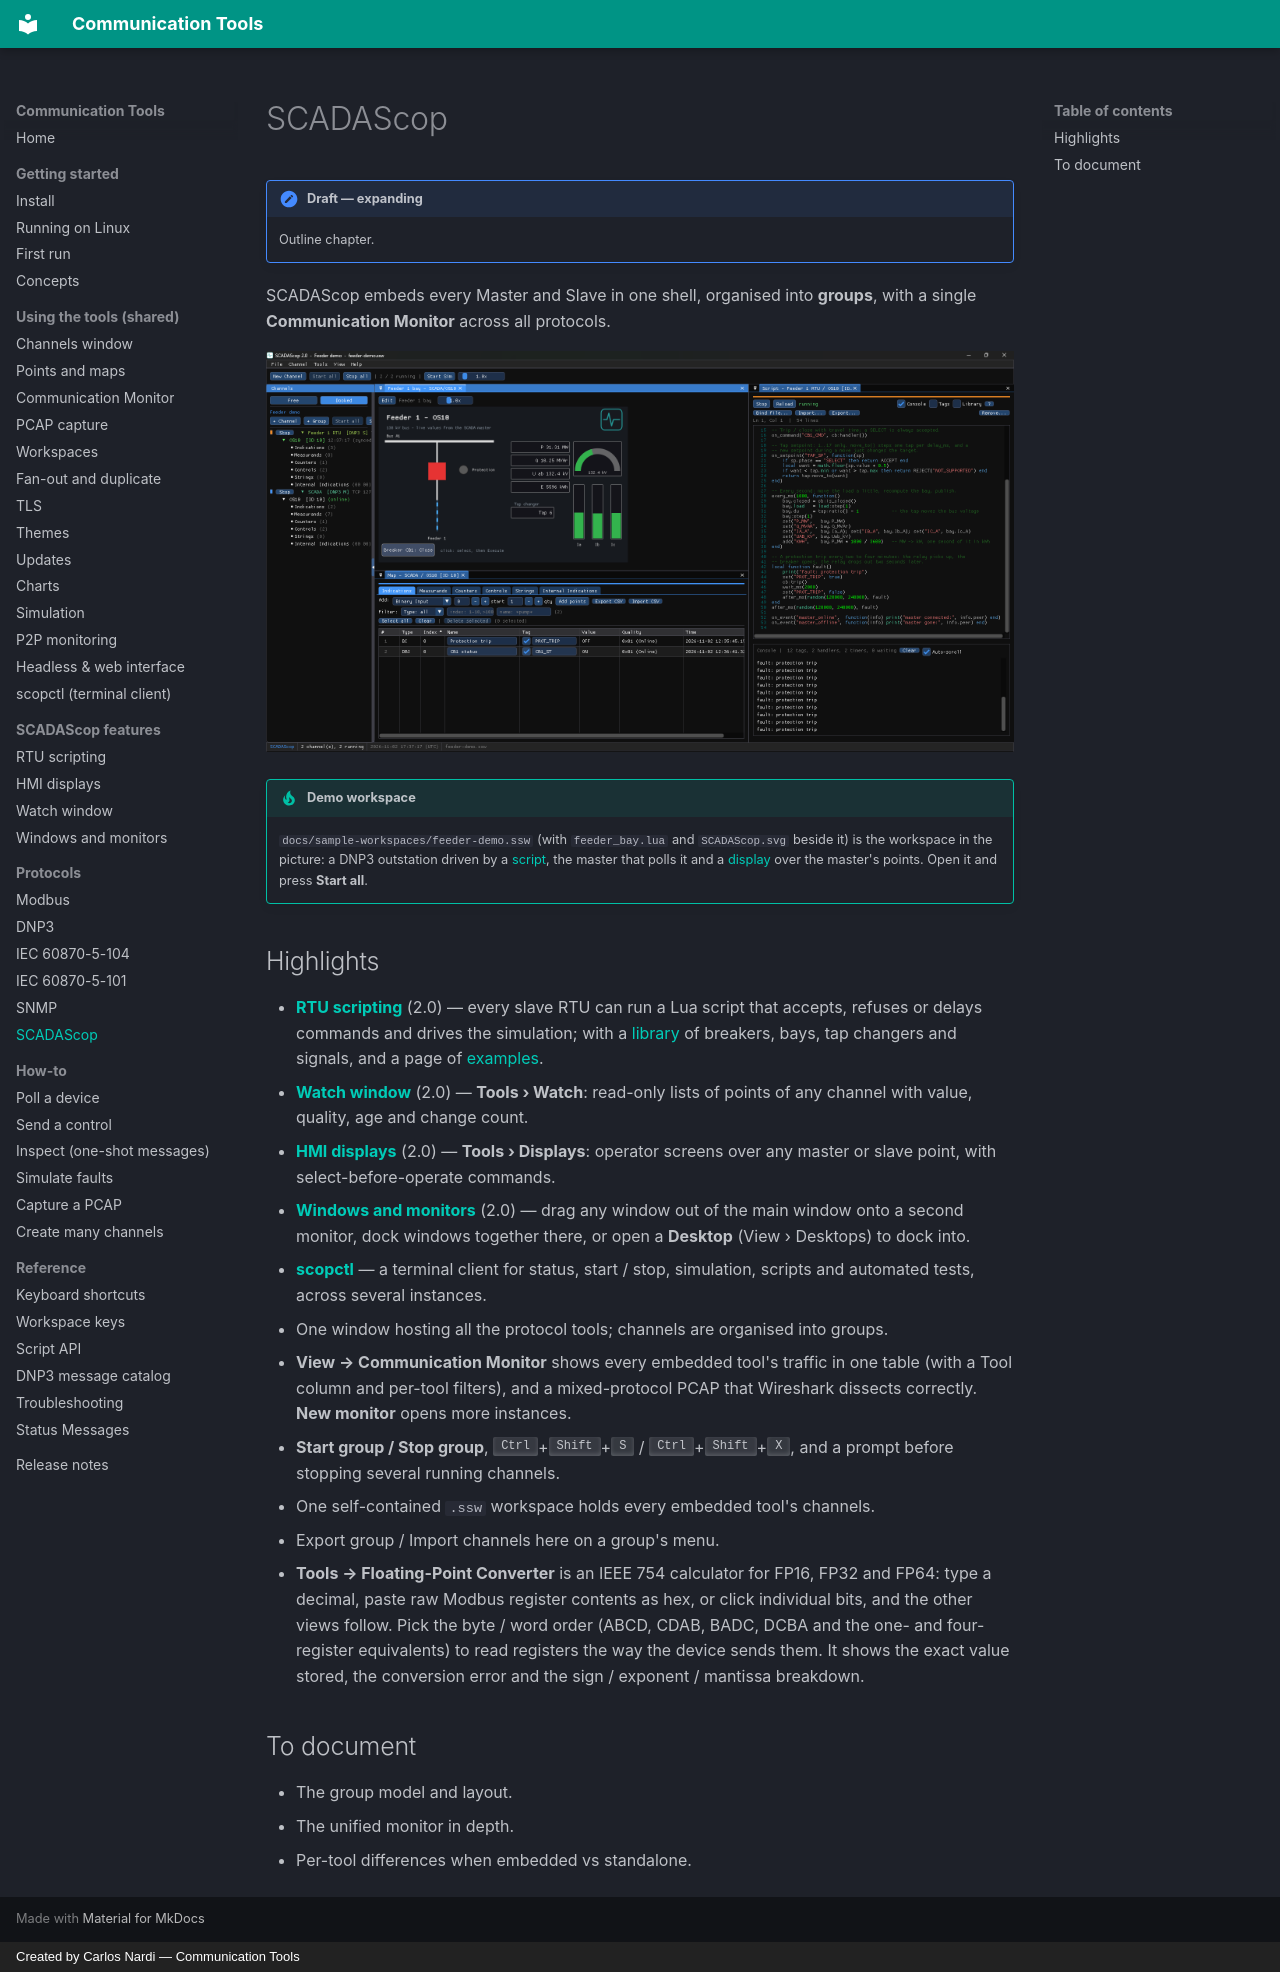

repository: CommunicationTools/docs · page: protocols/scadascop/index.html · generator: mkdocs · copyright: Created by Carlos Nardi — Communication Tools

# SCADAScop

!!! note "Draft — expanding"
    Outline chapter.

SCADAScop embeds every Master and Slave in one shell, organised into **groups**,
with a single **Communication Monitor** across all protocols.

![SCADAScop 2.0 with the demo workspace: Channels tree, an HMI display, the master's point map and an outstation's script](../assets/screenshots/scadascop-overview.png)

!!! tip "Demo workspace"
    `docs/sample-workspaces/feeder-demo.ssw` (with `feeder_bay.lua` and
    `SCADAScop.svg` beside it) is the workspace in the picture: a DNP3
    outstation driven by a [script](../shared/scripting-examples.md), the
    master that polls it and a [display](../shared/displays.md) over the
    master's points. Open it and press **Start all**.

## Highlights

- **[RTU scripting](../shared/scripting.md)** (2.0) — every slave RTU can run a
  Lua script that accepts, refuses or delays commands and drives the simulation;
  with a [library](../shared/scripting-library.md) of breakers, bays, tap
  changers and signals, and a page of [examples](../shared/scripting-examples.md).
- **[Watch window](../shared/watch.md)** (2.0) — **Tools › Watch**: read-only
  lists of points of any channel with value, quality, age and change count.
- **[HMI displays](../shared/displays.md)** (2.0) — **Tools › Displays**: operator
  screens over any master or slave point, with select-before-operate commands.
- **[Windows and monitors](../shared/windows.md)** (2.0) — drag any window out of
  the main window onto a second monitor, dock windows together there, or open a
  **Desktop** (View › Desktops) to dock into.
- **[scopctl](../shared/scopctl.md)** — a terminal client for status, start /
  stop, simulation, scripts and automated tests, across several instances.

- One window hosting all the protocol tools; channels are organised into groups.
- **View → Communication Monitor** shows every embedded tool's traffic in one
  table (with a Tool column and per-tool filters), and a mixed-protocol PCAP that
  Wireshark dissects correctly. **New monitor** opens more instances.
- **Start group / Stop group**, <kbd>Ctrl</kbd>+<kbd>Shift</kbd>+<kbd>S</kbd> /
  <kbd>Ctrl</kbd>+<kbd>Shift</kbd>+<kbd>X</kbd>, and a prompt before stopping
  several running channels.
- One self-contained `.ssw` workspace holds every embedded tool's channels.
- Export group / Import channels here on a group's menu.
- **Tools → Floating-Point Converter** is an IEEE 754 calculator for FP16, FP32
  and FP64: type a decimal, paste raw Modbus register contents as hex, or click
  individual bits, and the other views follow. Pick the byte / word order
  (ABCD, CDAB, BADC, DCBA and the one- and four-register equivalents) to read
  registers the way the device sends them. It shows the exact value stored,
  the conversion error and the sign / exponent / mantissa breakdown.

## To document

- The group model and layout.
- The unified monitor in depth.
- Per-tool differences when embedded vs standalone.
